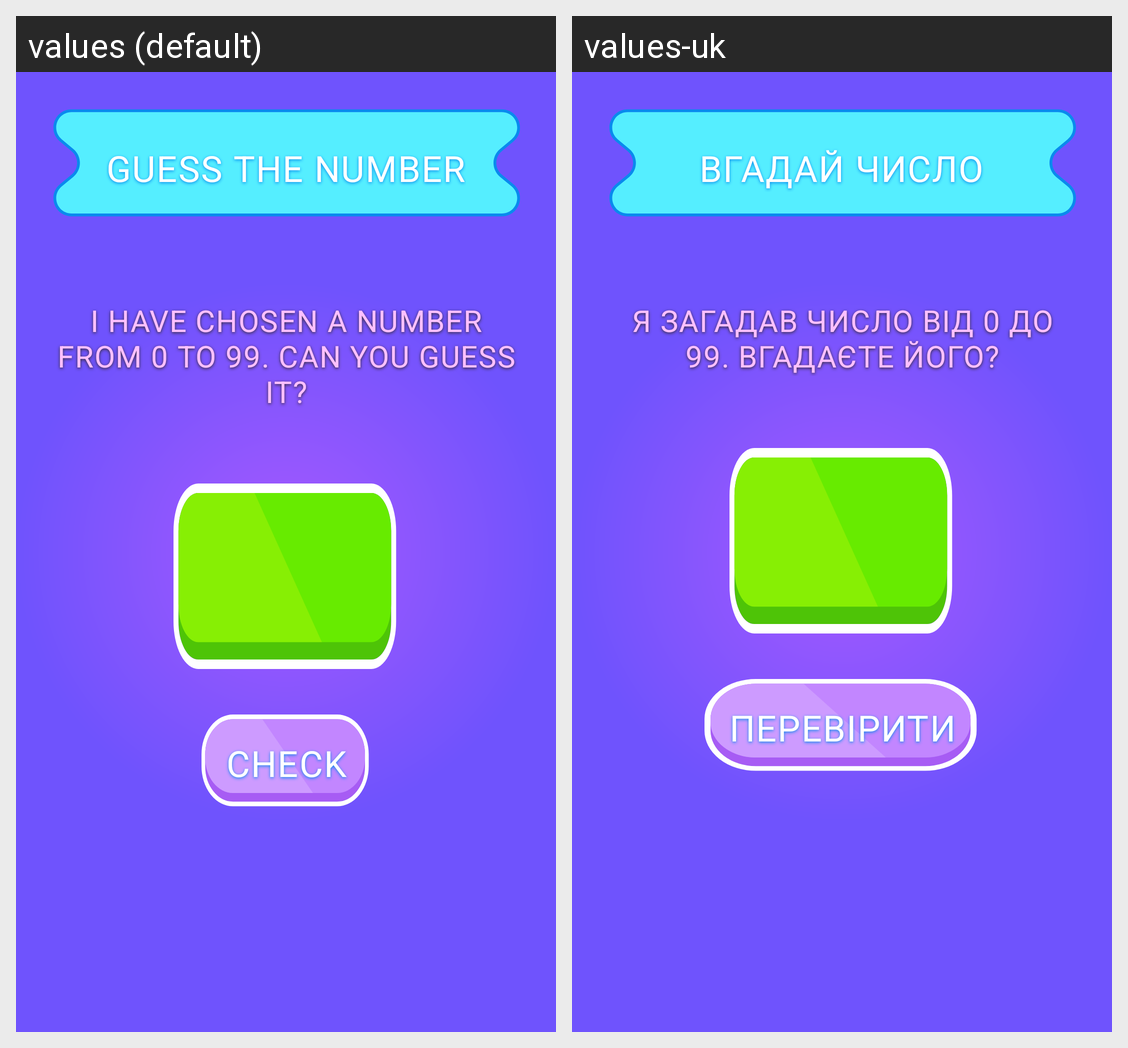

This grid shows one Android layout under two languages. Give, for every string resource on the screen, its name, the default text and each shown locale's text.
Android screen res/layout/fragment_game.xml rendered under 2 locales, left to right: values (default), values-uk. Device: Nexus 5 (rendered at 1080×1920; each locale shown at half size, 540×960, under a caption strip naming it); theme Theme.GuesNumberGame.
Strings drawn on this screen, with the default value and each locale's value (text and hints the layout hard-codes, and strings that could not be matched under every locale, appear in the picture but are not listed):

guess_the_number
  values: Guess the number
  values-uk: Вгадай число

offer_guess_the_number
  values: I have chosen a number from 0 to 99. Can you guess it?
  values-uk: Я загадав число від 0 до 99. Вгадаєте його?

check
  values: check
  values-uk: перевірити
